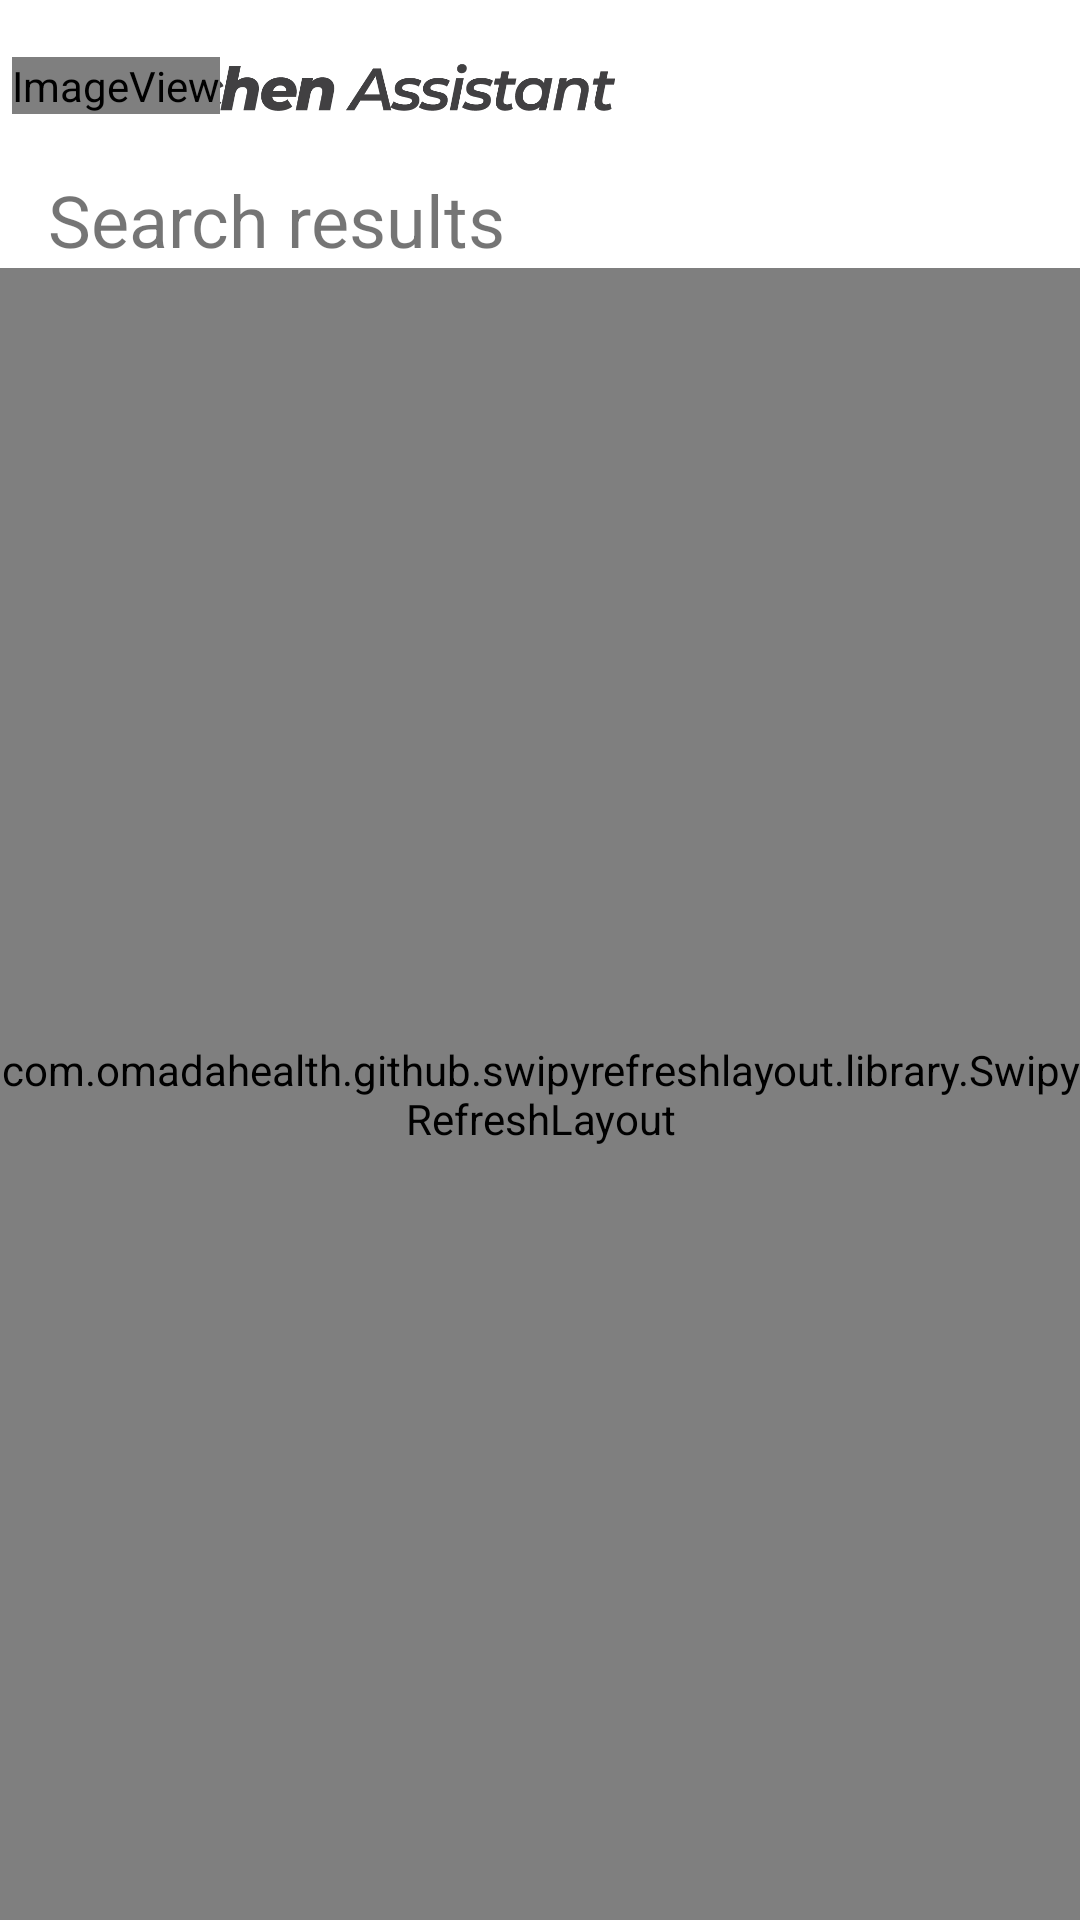

Produce the Android XML layout that renders to this screen, including the resource entries it uses.
<!-- AndroidManifest.xml: application theme AppTheme -->
<!-- res/layout/activity_search_results.xml -->
<?xml version="1.0" encoding="utf-8"?>
<androidx.constraintlayout.widget.ConstraintLayout
    xmlns:android="http://schemas.android.com/apk/res/android"
    xmlns:app="http://schemas.android.com/apk/res-auto"
    xmlns:tools="http://schemas.android.com/tools"
    android:layout_width="match_parent"
    android:layout_height="match_parent">

    <androidx.constraintlayout.widget.Guideline
        android:id="@+id/guideline22"
        android:layout_width="wrap_content"
        android:layout_height="wrap_content"
        android:orientation="vertical"
        app:layout_constraintGuide_begin="205dp" />

    <androidx.constraintlayout.widget.Guideline
        android:id="@+id/guideline23"
        android:layout_width="wrap_content"
        android:layout_height="wrap_content"
        android:orientation="horizontal"
        app:layout_constraintGuide_begin="57dp" />

    <ImageView
        android:id="@+id/search_results_logo"
        android:layout_width="0dp"
        android:layout_height="0dp"
        android:layout_marginStart="32dp"
        app:layout_constraintBottom_toTopOf="@+id/guideline23"
        app:layout_constraintEnd_toStartOf="@+id/guideline22"
        app:layout_constraintStart_toStartOf="parent"
        app:layout_constraintTop_toTopOf="parent"
        app:srcCompat="@drawable/application_main_logo" />

    <TextView
        android:id="@+id/search_results_title"
        android:layout_width="wrap_content"
        android:layout_height="wrap_content"
        android:layout_marginStart="16dp"
        android:text="@string/SEARCH_RESULTS_TITLE"
        android:textSize="24sp"
        app:layout_constraintStart_toStartOf="parent"
        app:layout_constraintTop_toBottomOf="@+id/search_results_logo" />

    <ImageView
        android:id="@+id/search_results_back"
        android:layout_width="wrap_content"
        android:layout_height="wrap_content"
        android:layout_marginStart="4dp"
        app:layout_constraintBottom_toTopOf="@+id/guideline23"
        app:layout_constraintStart_toStartOf="parent"
        app:layout_constraintTop_toTopOf="parent"
        app:srcCompat="@drawable/back_icon" />

    <com.omadahealth.github.swipyrefreshlayout.library.SwipyRefreshLayout
        android:id="@+id/search_results_swipe"
        android:layout_width="0dp"
        android:layout_height="0dp"
        android:layout_marginTop="0dp"
        app:layout_constraintBottom_toBottomOf="parent"
        app:layout_constraintEnd_toEndOf="parent"
        app:layout_constraintHorizontal_bias="1.0"
        app:layout_constraintStart_toStartOf="parent"
        app:layout_constraintTop_toBottomOf="@+id/search_results_title"
        app:layout_constraintVertical_bias="0.0"
        app:srl_direction="both">

        <ListView
            android:id="@+id/search_results_list_view"
            android:layout_width="wrap_content"
            android:layout_height="wrap_content"
            android:divider="@null"
            app:layout_constraintBottom_toBottomOf="parent"
            app:layout_constraintEnd_toEndOf="parent"
            app:layout_constraintStart_toStartOf="parent" />
    </com.omadahealth.github.swipyrefreshlayout.library.SwipyRefreshLayout>
</androidx.constraintlayout.widget.ConstraintLayout>
<!-- resources referenced by this layout -->
<resources>
  <!-- drawable application_main_logo: png bitmap (drawable, 13560 bytes) -->
  <!-- drawable back_icon (drawable) -->
  <?xml version="1.0" encoding="utf-8"?>
  <selector xmlns:android="http://schemas.android.com/apk/res/android">
      <item  android:state_checked="true" android:drawable="@drawable/ic_baseline_arrow_back_gray_24"/>
      <item  android:state_pressed="true" android:drawable="@drawable/ic_baseline_arrow_back_gray_24" />
      <item android:drawable="@drawable/ic_baseline_arrow_back_24" />
  </selector>
  <string name="SEARCH_RESULTS_TITLE">Search results</string>
  <style name="AppTheme" parent="Theme.MaterialComponents.Light.DarkActionBar">
          
          <item name="colorPrimary">@color/colorPrimary</item>
          <item name="colorPrimaryDark">@color/colorPrimaryDark</item>
          <item name="colorAccent">@color/colorAccent</item>
          <item name="android:statusBarColor">@color/colorPrimary</item>
          <item name="textInputStyle">@style/AppTextField</item>
      </style>
  <!-- drawable ic_baseline_arrow_back_24 (drawable) -->
  <vector android:height="24dp" android:tint="#F7931E"
      android:viewportHeight="24" android:viewportWidth="24"
      android:width="24dp" xmlns:android="http://schemas.android.com/apk/res/android">
      <path android:fillColor="@android:color/white" android:pathData="M20,11H7.83l5.59,-5.59L12,4l-8,8 8,8 1.41,-1.41L7.83,13H20v-2z"/>
  </vector>
  <color name="colorPrimary">#F7931E</color>
  <color name="colorPrimaryDark">#000000</color>
  <color name="colorAccent">#03DAC5</color>
  <style name="AppTextField" parent="Widget.MaterialComponents.TextInputLayout.OutlinedBox">
          <item name="boxBackgroundColor">@android:color/white</item>
      </style>
</resources>
